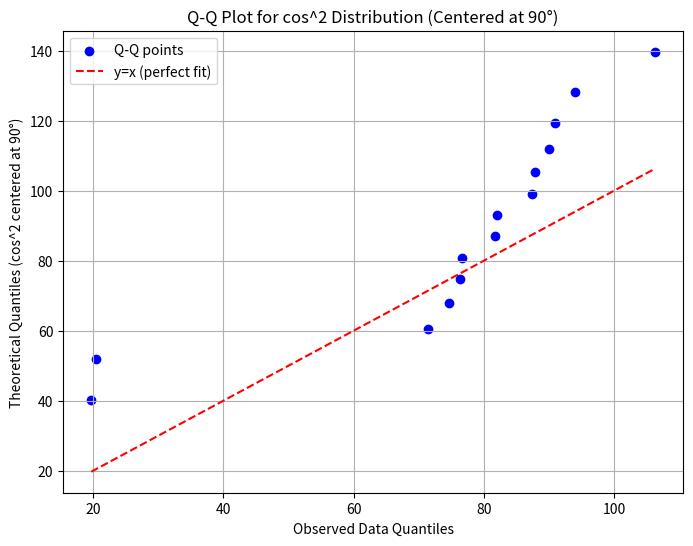

The script that saved this image:
import numpy as np
import matplotlib.pyplot as plt
from scipy.integrate import quad

# Define the cos^2 PDF centered at 90 degrees
def cos2_pdf(x):
    # Shift x to center around 90 degrees
    x_rad = np.radians(x - 90)
    return (2/np.pi)*np.cos(x_rad)**2

# Define the CDF of the cos^2 distribution
def cos2_cdf(x, lower_bound=0, upper_bound=180):
    # Compute the integral of the PDF from lower_bound to x
    result, _ = quad(cos2_pdf, lower_bound, x)
    # Normalize by the total integral (for a proper PDF)
    normalization, _ = quad(cos2_pdf, lower_bound, upper_bound)
    return result / normalization

# Inverse CDF (Quantile Function) for cos^2
def cos2_quantile(p, lower_bound=0, upper_bound=180):
    """
    Find the x such that the CDF(x) = p using numerical methods.
    """
    from scipy.optimize import bisect

    # Root-finding function: CDF(x) - p = 0
    func = lambda x: cos2_cdf(x, lower_bound, upper_bound) - p

    # Use bisection method to find x in the valid range
    return bisect(func, lower_bound, upper_bound)

# Generate theoretical quantiles
def generate_theoretical_quantiles(n, lower_bound=0, upper_bound=180):
    probabilities = [(i + 1) / (n + 1) for i in range(n)]
    quantiles = [cos2_quantile(p, lower_bound, upper_bound) for p in probabilities]
    return quantiles

# Plot the Q-Q plot
def qqplot_cos2(observed_data, lower_bound=0, upper_bound=180):
    n = len(observed_data)
    # Sort observed data
    observed_sorted = np.sort(observed_data)

    # Generate theoretical quantiles
    theoretical_quantiles = generate_theoretical_quantiles(n, lower_bound, upper_bound)

    # Create the Q-Q plot
    plt.figure(figsize=(8, 6))
    plt.scatter(observed_sorted, theoretical_quantiles, color='blue', label='Q-Q points')
    plt.plot(observed_sorted, observed_sorted, color='red', linestyle='--', label='y=x (perfect fit)')
    plt.xlabel('Observed Data Quantiles')
    plt.ylabel('Theoretical Quantiles (cos^2 centered at 90°)')
    plt.title('Q-Q Plot for cos^2 Distribution (Centered at 90°)')
    plt.legend()
    plt.grid()
    plt.show()

# Example Usage
if __name__ == "__main__":
    # Example observed data (replace with your actual data)
    observed_data = [np.float64(82.01332281680506), np.float64(106.29799390171067), np.float64(93.99710602468342), np.float64(90.98754190248079), np.float64(19.69265694732536), np.float64(76.3189791087813), np.float64(87.83103401913503), np.float64(76.6551251002323), np.float64(90.0), np.float64(20.435311710601837), np.float64(74.72426898943515), np.float64(81.68357434172499), np.float64(71.36365494203423), np.float64(87.39822451341325)]
    # Generate the Q-Q plot
    qqplot_cos2(observed_data)

